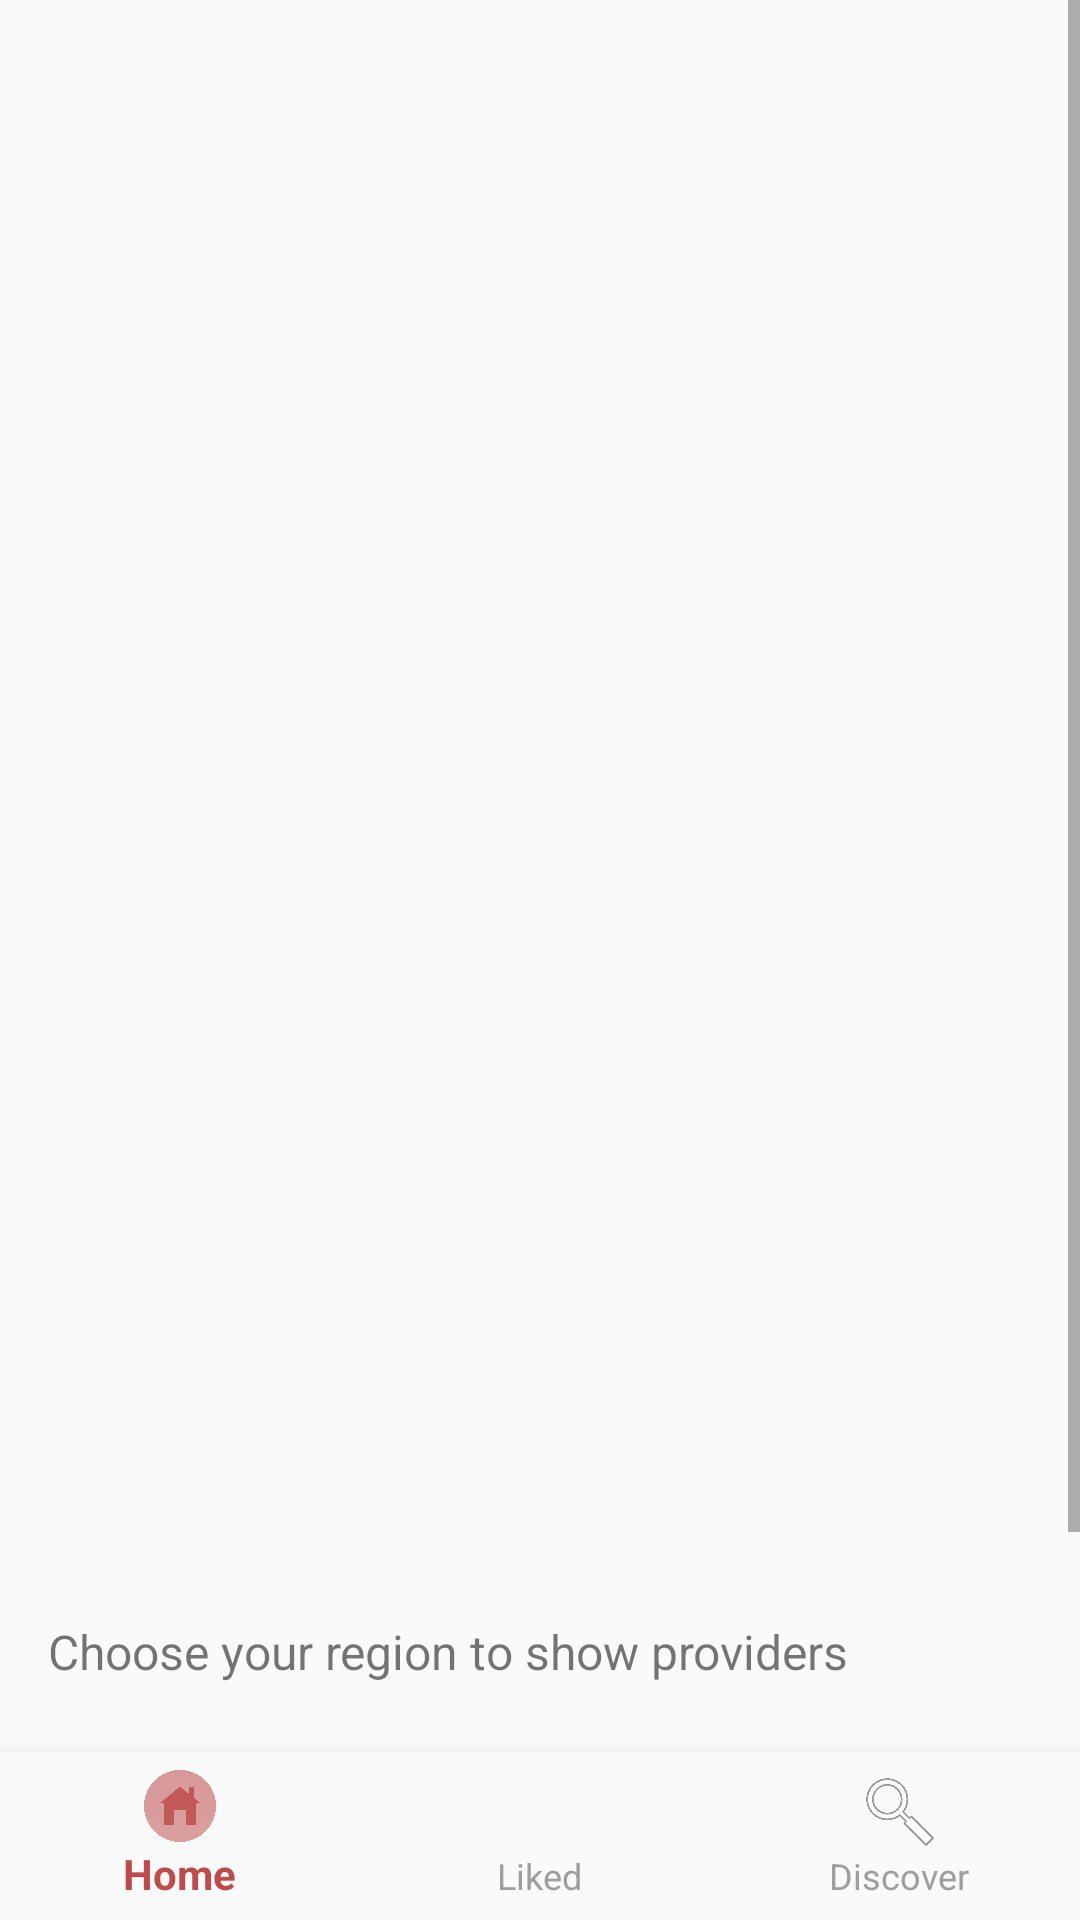

This screen was rendered from an Android layout file. Write that file and the resources it references.
<!-- AndroidManifest.xml: application theme Theme._12watch -->
<!-- res/layout/details_layout.xml -->
<androidx.constraintlayout.widget.ConstraintLayout xmlns:android="http://schemas.android.com/apk/res/android"
    xmlns:app="http://schemas.android.com/apk/res-auto"
    android:layout_width="match_parent"
    android:layout_height="match_parent">

    <ScrollView
        android:layout_width="0dp"
        android:layout_height="0dp"
        android:fillViewport="true"
        app:layout_constraintBottom_toTopOf="@id/providersRecyclerView"
        app:layout_constraintEnd_toEndOf="parent"
        app:layout_constraintStart_toStartOf="parent"
        app:layout_constraintTop_toTopOf="parent">

        <LinearLayout
            android:layout_width="match_parent"
            android:layout_height="wrap_content"
            android:orientation="vertical"
            android:padding="16dp">

            <ImageView
                android:id="@+id/movieImageView"
                android:layout_width="match_parent"
                android:layout_height="400dp"
                android:scaleType="centerCrop" />

            <TextView
                android:id="@+id/titleTextView"
                android:layout_width="wrap_content"
                android:layout_height="wrap_content"
                android:layout_marginTop="16dp"
                android:textSize="24sp"
                android:textStyle="bold" />

            <TextView
                android:id="@+id/releaseDateTextView"
                android:layout_width="wrap_content"
                android:layout_height="wrap_content"
                android:layout_marginTop="8dp"
                android:textSize="16sp" />

            <TextView
                android:id="@+id/descriptionTextView"
                android:layout_width="wrap_content"
                android:layout_height="wrap_content"
                android:layout_marginTop="8dp"
                android:textSize="16sp" />

            <TextView
                android:id="@+id/chooseRegionLabel"
                android:layout_width="wrap_content"
                android:layout_height="wrap_content"
                android:layout_marginTop="16dp"
                android:text="Choose your region to show providers"
                android:textSize="16sp" />

            <Spinner
                android:id="@+id/regionSpinner"
                android:layout_width="144dp"
                android:layout_height="45dp"
                android:layout_marginTop="8dp" />

            <TextView
                android:id="@+id/noProvidersTextView"
                android:layout_width="wrap_content"
                android:layout_height="wrap_content"
                android:layout_marginTop="16dp"
                android:text="No providers available in this region."
                android:textSize="16sp"
                android:visibility="gone" />

            <TextView
                android:id="@+id/providerNameTextView"
                android:layout_width="wrap_content"
                android:layout_height="wrap_content"
                android:layout_marginTop="16dp"
                android:textSize="16sp" />

        </LinearLayout>
    </ScrollView>

    <androidx.recyclerview.widget.RecyclerView
        android:id="@+id/providersRecyclerView"
        android:layout_width="0dp"
        android:layout_height="wrap_content"
        android:layout_marginTop="16dp"
        app:layout_constraintBottom_toTopOf="@id/bottomNavigationView"
        app:layout_constraintEnd_toEndOf="parent"
        app:layout_constraintStart_toStartOf="parent" />

    <com.google.android.material.bottomnavigation.BottomNavigationView
        android:id="@+id/bottomNavigationView"
        android:layout_width="match_parent"
        android:layout_height="wrap_content"
        android:background="?android:attr/windowBackground"
        app:itemIconTint="@color/nav_item_color"
        app:itemTextColor="@color/nav_item_color"
        app:layout_constraintBottom_toBottomOf="parent"
        app:menu="@menu/bottom_navigation_bar" />

</androidx.constraintlayout.widget.ConstraintLayout>
<!-- resources referenced by this layout -->
<resources>
  <style name="Theme._12watch" parent="Theme.AppCompat.Light.DarkActionBar">
          <item name="colorPrimary">@color/purple_500</item>
          <item name="colorPrimaryDark">@color/purple_700</item>
          <item name="colorAccent">@color/teal_200</item>
      </style>
  <color name="purple_500">#FF6200EE</color>
  <color name="purple_700">#FF3700B3</color>
  <color name="teal_200">#FF03DAC5</color>
</resources>
